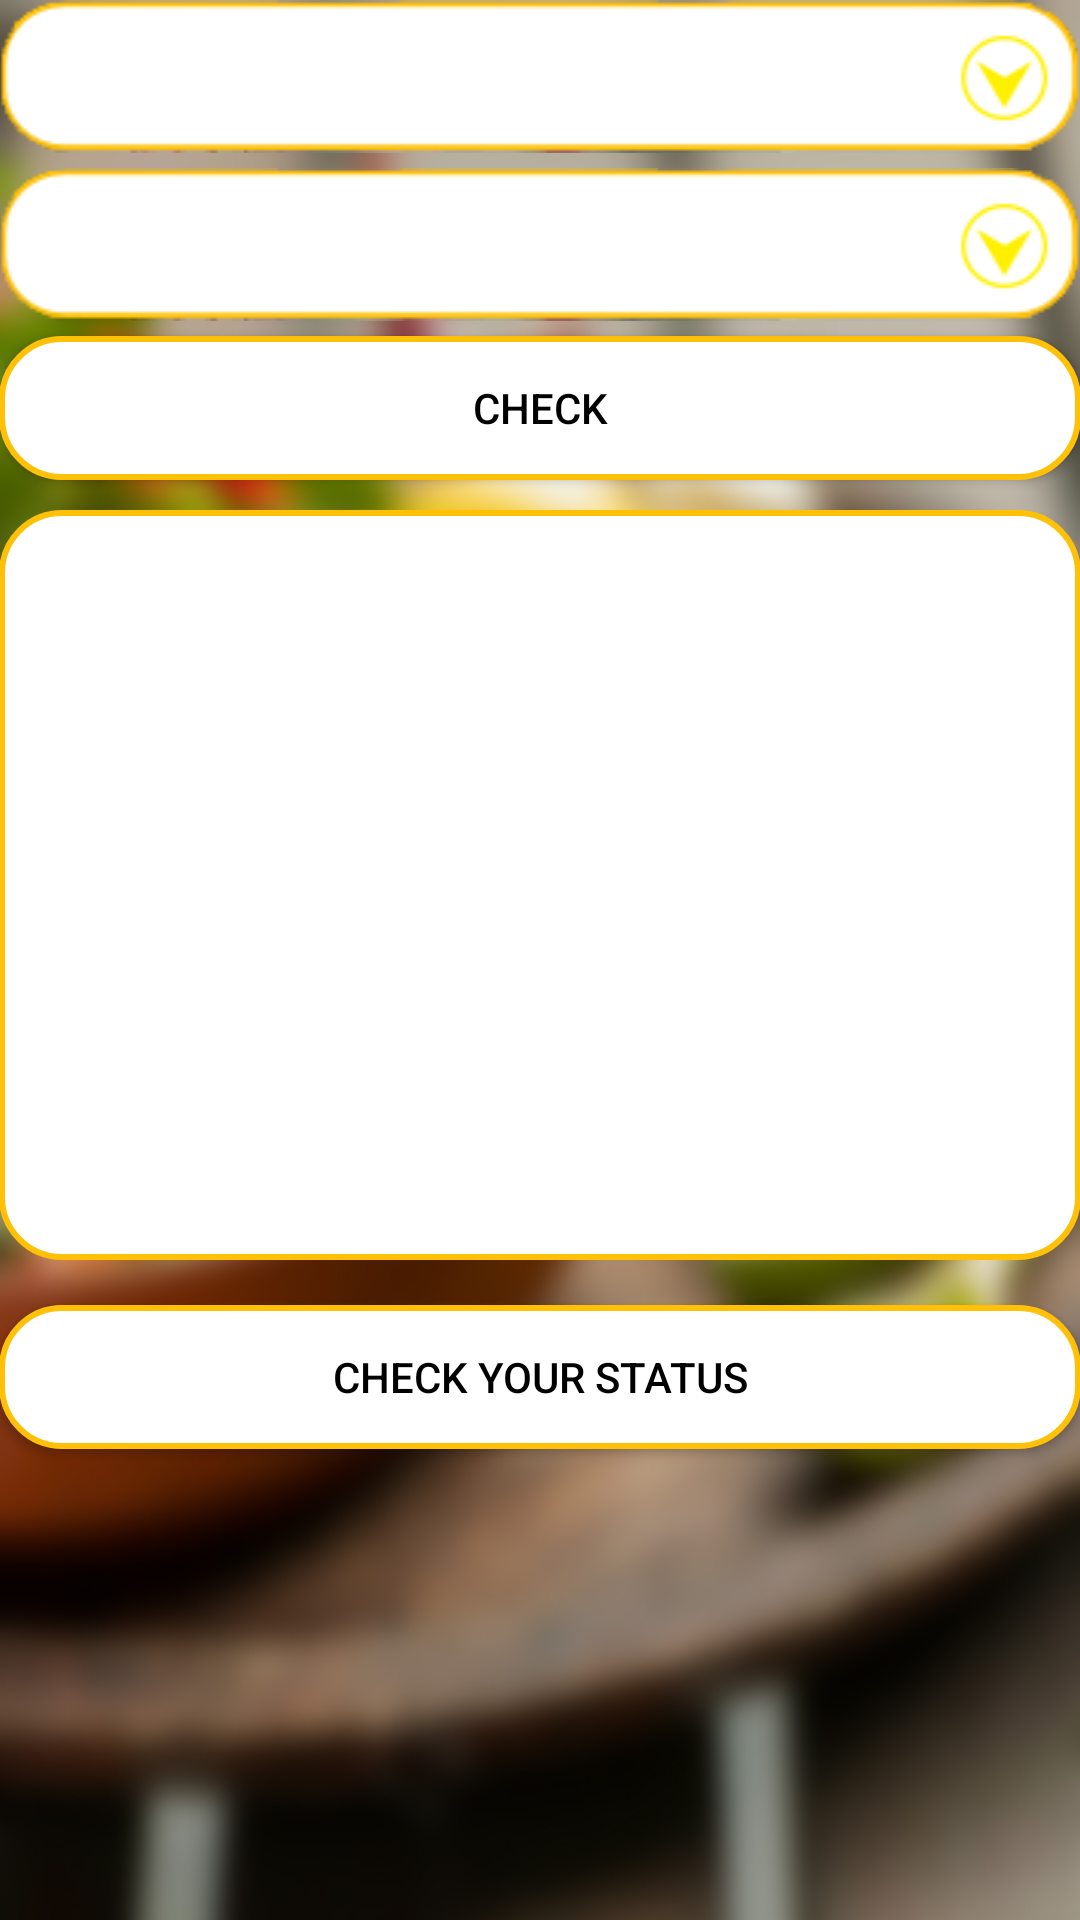

This screen was rendered from an Android layout file. Write that file and the resources it references.
<!-- AndroidManifest.xml: application theme AppTheme -->
<!-- res/layout/activity_receiver_retrive_information.xml -->
<?xml version="1.0" encoding="utf-8"?>
<LinearLayout xmlns:android="http://schemas.android.com/apk/res/android"
    xmlns:tools="http://schemas.android.com/tools"
    android:id="@+id/activity_receiver_retrive_information"
    android:background="@drawable/re"
    android:layout_width="match_parent"
    android:layout_height="match_parent"
    android:paddingBottom="@dimen/activity_vertical_margin"
    android:paddingLeft="@dimen/activity_horizontal_margin"
    android:paddingRight="@dimen/activity_horizontal_margin"
    android:orientation="vertical"
    android:paddingTop="@dimen/activity_vertical_margin"
    tools:context="com.example.opimus.fooddivert.Receiver_retrive_information">

    <Spinner
        android:paddingBottom="3dp"
        android:background="@drawable/arr"
        android:layout_width="match_parent"
        android:layout_height="wrap_content"
        android:id="@+id/spinner_stations_names"


        />

    <Spinner
        android:paddingTop="3dp"
      android:layout_marginTop="5dp"
        android:background="@drawable/arr"
        android:layout_width="match_parent"
        android:layout_height="wrap_content"
        android:layout_below="@id/spinner_stations_names"
        android:id="@+id/spinner_veg_or_nonveg"

        />

    <Button
android:layout_marginTop="5dp"
        android:layout_width="match_parent"
        android:layout_height="wrap_content"
        android:background="@drawable/rounded"
        android:textColor="@color/black"
        android:layout_gravity="center"

        android:text="check"

        android:id="@+id/button4"
        android:onClick="check"
        android:layout_below="@+id/spinner_veg_or_nonveg"
        android:layout_alignParentStart="true" />

    <ListView
        android:layout_width="match_parent"
        android:layout_height="250dp"
        android:background="@drawable/rounded"
        android:id="@+id/listview_receiver_retrive"
        android:layout_marginTop="10dp"
        android:layout_alignParentTop="true"
        android:layout_below="@+id/spinner_veg_or_nonveg"
        android:layout_alignParentStart="true" />

    <Button
        android:layout_width="match_parent"
        android:layout_height="wrap_content"
        android:background="@drawable/rounded"
        android:textColor="@color/black"
        android:layout_marginTop="15dp"
        android:text="Check your status"
        android:onClick="receiver_status"/>


</LinearLayout>
<!-- resources referenced by this layout -->
<resources>
  <color name="black">#000000</color>
  <!-- drawable arr: png bitmap (drawable, 18702 bytes) -->
  <!-- drawable re: jpg bitmap (drawable, 207824 bytes) -->
  <!-- drawable rounded (drawable) -->
  <?xml version="1.0" encoding="utf-8"?>
  <shape xmlns:android="http://schemas.android.com/apk/res/android"
      android:shape="rectangle" android:padding="2dp">
      <solid android:color="@color/white"/>
      <corners android:radius="20dp"/>
      <stroke android:color="@color/Accent" android:width="2dp"/>
  </shape>
  <style name="AppTheme" parent="Theme.AppCompat.Light.DarkActionBar">
          
          <item name="colorPrimary">@color/colorPrimary</item>
          <item name="colorPrimaryDark">@color/colorPrimaryDark</item>
          <item name="colorAccent">@color/colorAccent</item>
      </style>
  <color name="white">#ffffff</color>
  <color name="Accent">#FFC107</color>
  <color name="colorPrimary">#CDDC39</color>
  <color name="colorPrimaryDark">#AFB42B</color>
  <color name="colorAccent">#FF5722</color>
</resources>
